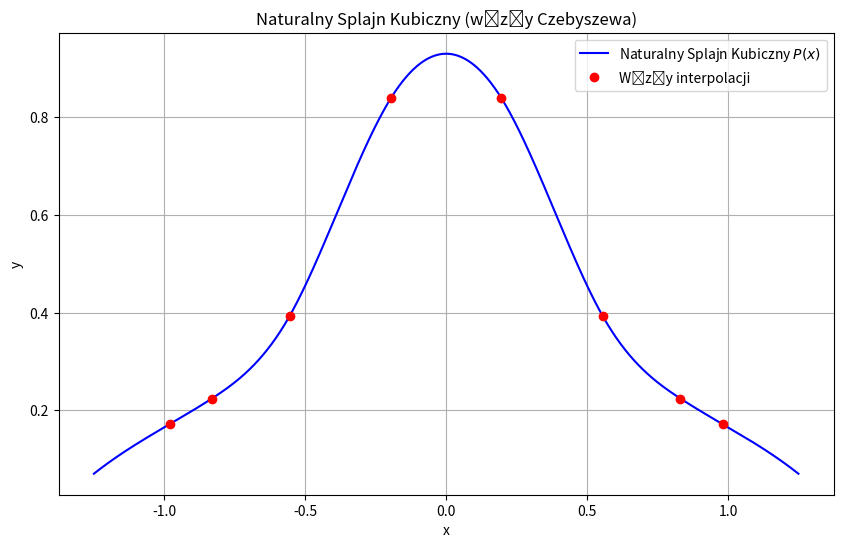

Reproduce this figure in Python.
import numpy as np
import matplotlib.pyplot as plt
from numpy.typing import NDArray

vector = NDArray[np.float64]
matrix = NDArray[np.float64]
num = np.float64

def thomas_factor(subdiagonal: vector, diagonal: vector) -> tuple[vector, vector]:
    n = len(diagonal)
    L = np.zeros(n - 1)

    for i in range(1, n):
        L[i - 1] = subdiagonal[i - 1] / diagonal[i - 1]
        diagonal[i] -= L[i - 1] * subdiagonal[i - 1]

    return L, diagonal

def thomas_solve(L: vector, U: vector, b: vector, superdiagonal: vector) -> vector:
    n = len(U)

    # forward
    for i in range(1, n):
        b[i] -= L[i - 1] * b[i - 1]

    # back
    x = np.zeros(n)
    x[-1] = b[-1] / U[-1]
    for i in range(n - 2, -1, -1):
        x[i] = (b[i] - superdiagonal[i] * x[i + 1]) / U[i]

    return x

def get_spline_coefficients(x_val: num, x_j: num, x_j1: num) -> tuple[num, num, num, num]:
    h = x_j1 - x_j

    A = (x_j1 - x_val) / h
    B = (x_val - x_j) / h

    h_squared = h * h

    # x_{j+1} - x{j} = h
    C = (1.0 / 6.0) * (A ** 3 - A) * h_squared
    D = (1.0 / 6.0) * (B ** 3 - B) * h_squared

    return A, B, C, D

def spline_function(x_val: num, x: vector, f: vector, ksi: vector) -> num:
    j = np.searchsorted(x, x_val) - 1
    j = max(0, min(j, len(x) - 2))

    A, B, C, D = get_spline_coefficients(x_val, x[j], x[j + 1])

    P_x = A * f[j] + B * f[j + 1] + C * ksi[j] + D * ksi[j + 1]
    return P_x


def plot_results(x: vector, f: vector, ksi: vector):
    # Generowanie punktów do rysowania splajnu
    x_range = np.linspace(-1.25, 1.25, 1000)

    # Obliczanie wartości splajnu w punktach x_range
    s_spline = np.zeros_like(x_range)
    for k, val in enumerate(x_range):
        s_spline[k] = spline_function(val, x, f, ksi)

    plt.figure(figsize=(10, 6))
    plt.plot(x_range, s_spline, label='Naturalny Splajn Kubiczny $P(x)$', color='blue')
    plt.plot(x, f, 'o', label='Węzły interpolacji', color='red')
    plt.title('Naturalny Splajn Kubiczny (węzły Czebyszewa)')
    plt.xlabel('x')
    plt.ylabel('y')
    plt.grid(True)
    plt.legend()
    plt.show()

def f_x(x: num) -> num:
    return 1.0 / (1 + 5 * x * x)

def x_j(j: int) -> num:
    return -np.cos(((2*j - 1) / 16)* np.pi)

def main():
    n = 8
    x: vector = np.zeros(n, dtype=num)
    for i in range(n):
        x[i] = x_j(i + 1)

    f: vector = np.zeros(n, dtype=num)
    for i in range(n):
        f[i] = f_x(x[i])

    # długość każdego segmentu h[i] = x[i+1] - x[i]
    h = np.diff(x)

    diagonal: vector = np.zeros(n - 2, dtype=num)
    subdiagonal: vector = np.zeros(n - 3, dtype=num)
    superdiagonal: vector = np.zeros(n - 3, dtype=num)

    b: vector = np.zeros(n - 2, dtype=num)

    for i in range(n - 3):
        diagonal[i] = 2 * (h[i] + h[i + 1])
        subdiagonal[i] = h[i + 1]
        superdiagonal[i] = h[i + 1]
        b[i] = 6 * ((f[i + 2] - f[i + 1]) / h[i + 1] - (f[i + 1] - f[i]) / h[i])

    diagonal[-1] = 2 * (h[-2] + h[-1])
    b[-1] = 6 * ((f[-1] - f[-2]) / h[-1] - (f[-2] - f[-3]) / h[-2])

    L, U = thomas_factor(subdiagonal, diagonal)
    ksi_without_zero = thomas_solve(L, U, b, superdiagonal)

    ksi = np.zeros(n, dtype=num)
    ksi[1:n-1] = ksi_without_zero

    plot_results(x, f, ksi)

if __name__ == "__main__":
    main()
